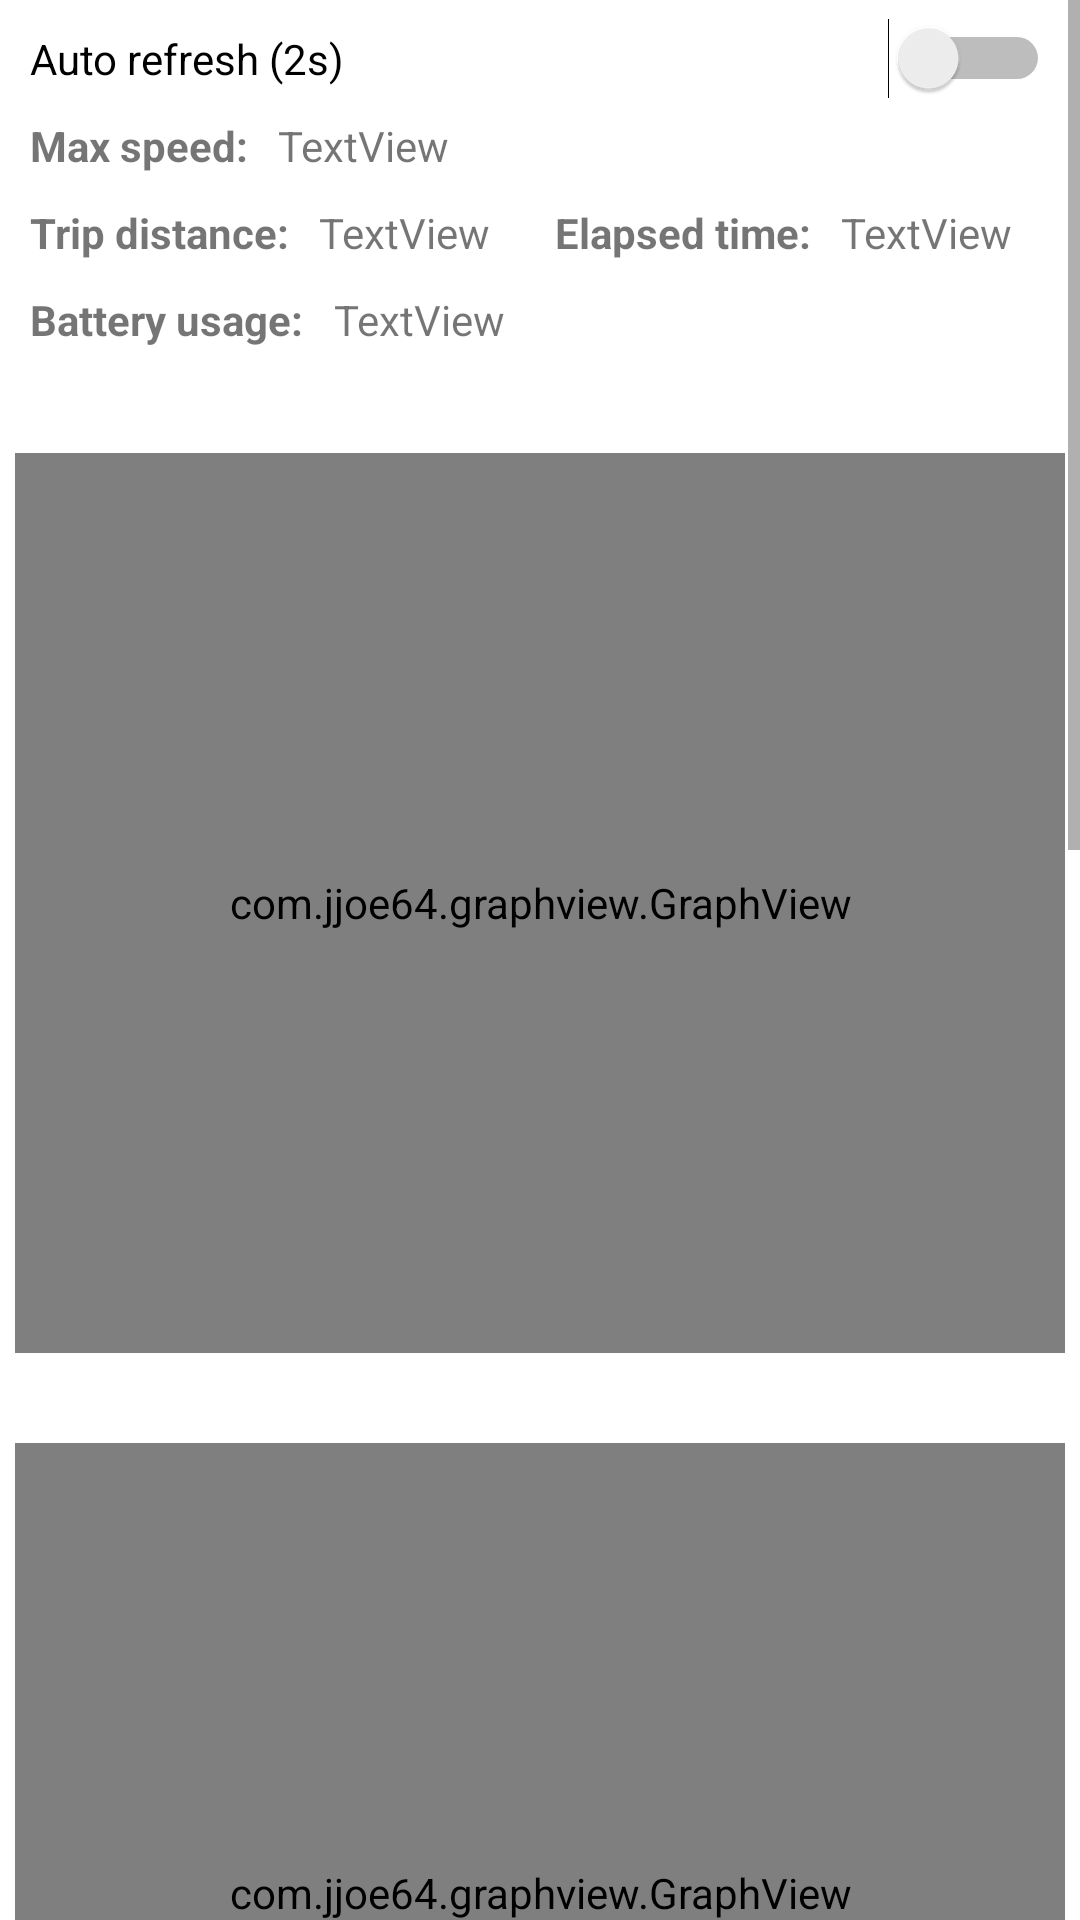

Android layout source for this screen:
<!-- AndroidManifest.xml: application theme Theme.VescToolsLogViewer -->
<!-- res/layout/activity_view_data.xml -->
<?xml version="1.0" encoding="utf-8"?>
<ScrollView xmlns:tools="http://schemas.android.com/tools"
    android:layout_width="match_parent"
    android:layout_height="match_parent"
    xmlns:android="http://schemas.android.com/apk/res/android">
    <LinearLayout
        android:orientation="vertical"
        android:padding="5dp"
        android:layout_width="match_parent"
        android:layout_height="match_parent"
        tools:context=".ViewDataActivity">

        <Switch
            android:id="@+id/switchRefresh"
            android:layout_width="match_parent"
            android:layout_height="wrap_content"
            android:padding="5dp"
            android:text="Auto refresh (2s)"/>
        <LinearLayout
            android:layout_width="match_parent"
            android:layout_height="wrap_content"
            android:orientation="horizontal">
            <TextView
                android:layout_width="wrap_content"
                android:layout_height="wrap_content"
                android:padding="5dp"
                android:textStyle="bold"
                android:text="Max speed:" />
            <TextView
                android:id="@+id/tvMaxSpeed"
                android:layout_width="match_parent"
                android:layout_height="wrap_content"
                android:padding="5dp"
                android:text="TextView" />
        </LinearLayout>

        <LinearLayout
            android:layout_width="match_parent"
            android:layout_height="wrap_content"
            android:orientation="horizontal"
            android:weightSum="2">
            <LinearLayout
                android:layout_width="0dp"
                android:layout_weight="1"
                android:layout_height="wrap_content"
                android:orientation="horizontal">
                <TextView
                    android:layout_width="wrap_content"
                    android:layout_height="wrap_content"
                    android:padding="5dp"
                    android:textStyle="bold"
                    android:text="Trip distance:" />
                <TextView
                    android:id="@+id/tvDistance"
                    android:layout_width="match_parent"
                    android:layout_height="wrap_content"
                    android:padding="5dp"
                    android:text="TextView" />
            </LinearLayout>

            <LinearLayout
                android:layout_width="0dp"
                android:layout_weight="1"
                android:layout_height="wrap_content"
                android:orientation="horizontal">
                <TextView
                    android:layout_width="wrap_content"
                    android:layout_height="wrap_content"
                    android:padding="5dp"
                    android:textStyle="bold"
                    android:text="Elapsed time:" />
                <TextView
                    android:id="@+id/tvTime"
                    android:layout_width="match_parent"
                    android:layout_height="wrap_content"
                    android:padding="5dp"
                    android:text="TextView" />
            </LinearLayout>
        </LinearLayout>

        <LinearLayout
            android:layout_width="match_parent"
            android:layout_height="wrap_content"
            android:orientation="horizontal">
            <TextView
                android:layout_width="wrap_content"
                android:layout_height="wrap_content"
                android:padding="5dp"
                android:textStyle="bold"
                android:text="Battery usage:" />
            <TextView
                android:id="@+id/tvBatteryLoss"
                android:layout_width="match_parent"
                android:layout_height="wrap_content"
                android:padding="5dp"
                android:text="TextView" />
        </LinearLayout>




        <com.jjoe64.graphview.GraphView
            android:layout_width="match_parent"
            android:layout_height="300dip"
            android:layout_marginTop="30dp"
            android:id="@+id/graphSpeed" />

        <com.jjoe64.graphview.GraphView
            android:layout_width="match_parent"
            android:layout_height="300dip"
            android:layout_marginTop="30dp"
            android:id="@+id/graphDistance" />

        <com.jjoe64.graphview.GraphView
            android:layout_width="match_parent"
            android:layout_height="300dip"
            android:layout_marginTop="30dp"
            android:id="@+id/graphTemp" />

        <com.jjoe64.graphview.GraphView
            android:layout_width="match_parent"
            android:layout_height="300dip"
            android:layout_marginTop="30dp"
            android:id="@+id/graphVoltage" />

    </LinearLayout>
</ScrollView>
<!-- resources referenced by this layout -->
<resources>
  <style name="Theme.VescToolsLogViewer" parent="Theme.MaterialComponents.DayNight.DarkActionBar">
          
          <item name="colorPrimary">@color/purple_500</item>
          <item name="colorPrimaryVariant">@color/purple_700</item>
          <item name="colorOnPrimary">@color/white</item>
          
          <item name="colorSecondary">@color/teal_200</item>
          <item name="colorSecondaryVariant">@color/teal_700</item>
          <item name="colorOnSecondary">@color/black</item>
          
          <item name="android:statusBarColor" tools:targetApi="l">?attr/colorPrimaryVariant</item>
          
      </style>
  <color name="purple_500">#FF6200EE</color>
  <color name="purple_700">#FF3700B3</color>
  <color name="white">#FFFFFFFF</color>
  <color name="teal_200">#FF03DAC5</color>
  <color name="teal_700">#FF018786</color>
  <color name="black">#FF000000</color>
</resources>
